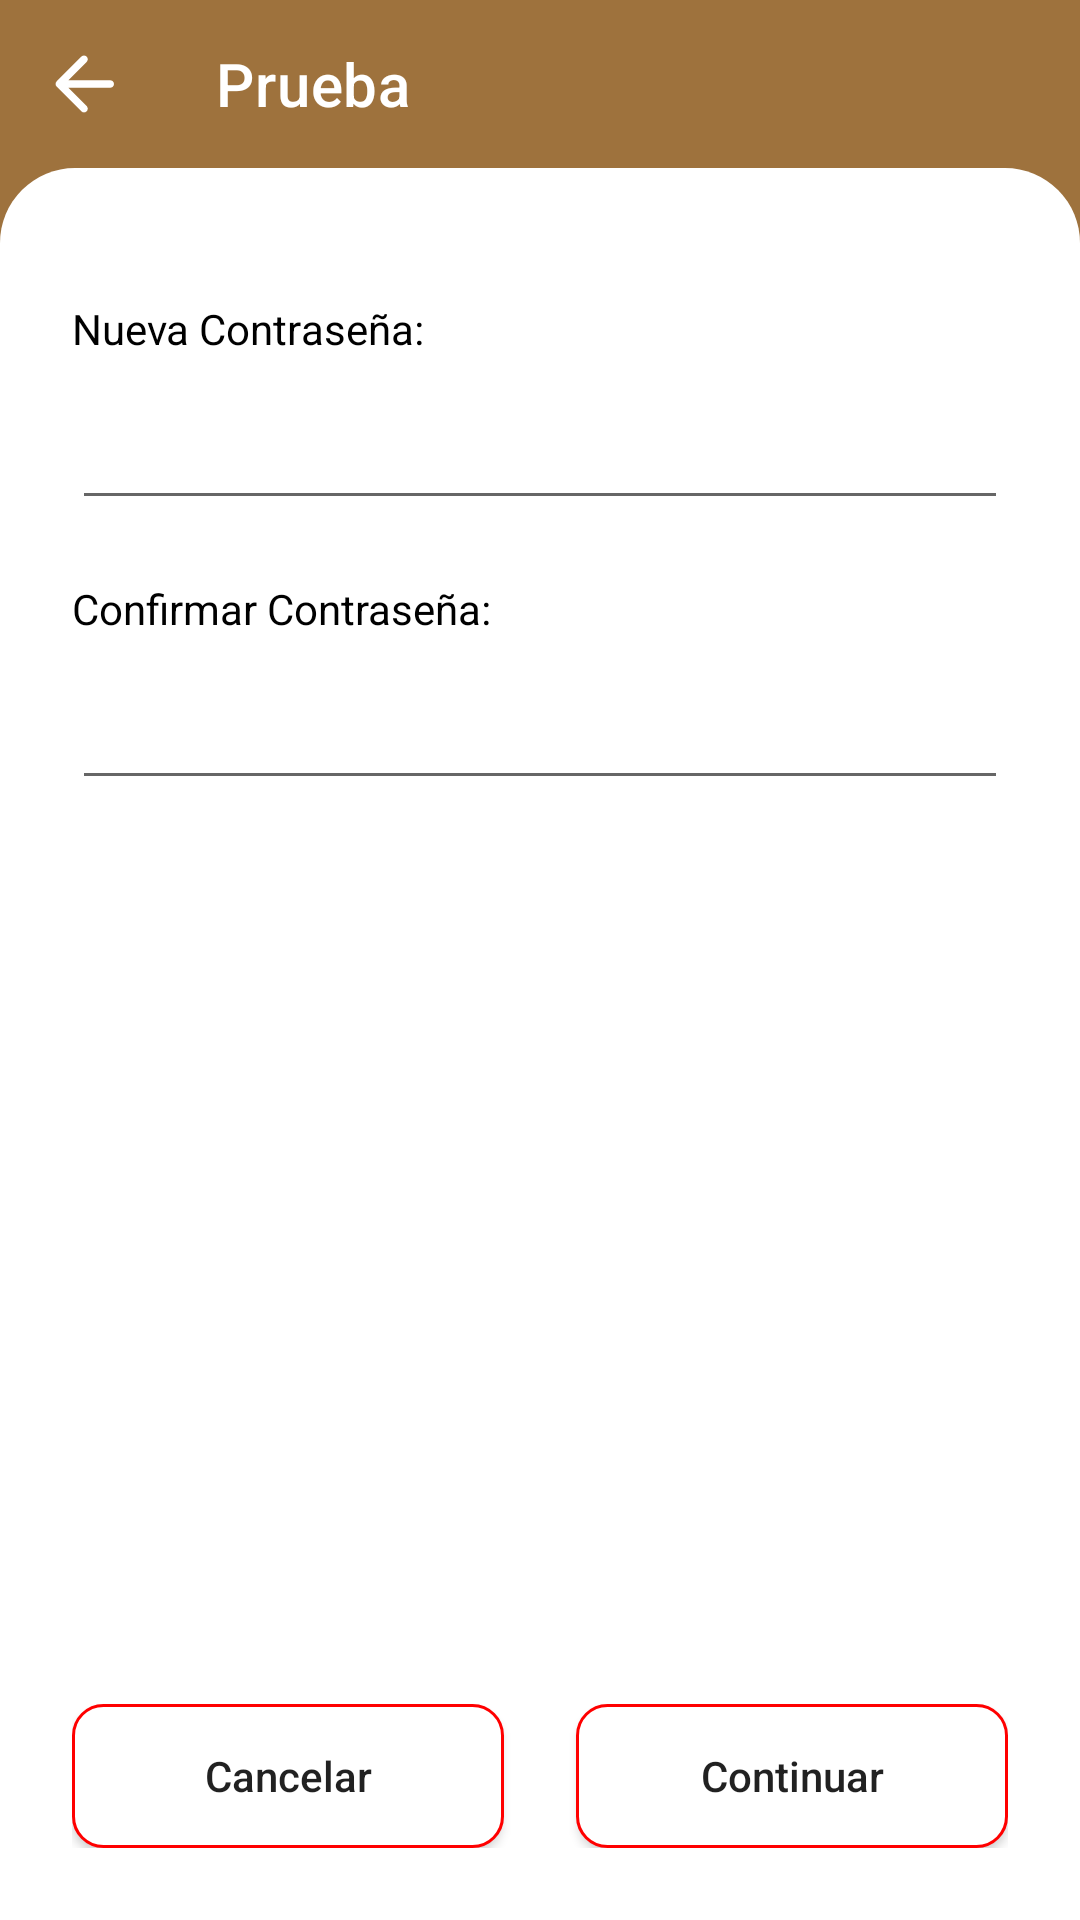

The Android layout XML behind this screen, and the referenced resources:
<!-- AndroidManifest.xml: application theme Theme.EventosUlima -->
<!-- res/layout/activity_config_pass.xml -->
<?xml version="1.0" encoding="utf-8"?>
<LinearLayout
    xmlns:android="http://schemas.android.com/apk/res/android"
    xmlns:app="http://schemas.android.com/apk/res-auto"
    xmlns:tools="http://schemas.android.com/tools"
    android:layout_width="match_parent"
    android:layout_height="match_parent"
    android:orientation="vertical"
    tools:context=".ConfigPassActivity"
    android:background="@color/cafe_main">

    <include
        android:id="@id/toolbar"
        layout="@layout/toolbar"
        app:title="" />

    <androidx.constraintlayout.widget.ConstraintLayout
        android:layout_width="match_parent"
        android:layout_height="0dp"
        android:layout_weight="1"
        android:background="@drawable/background_rounded_top"
        android:padding="@dimen/margin_config_box">

        <TextView
            android:id="@+id/textView31"
            android:layout_width="match_parent"
            android:layout_height="wrap_content"
            android:layout_marginTop="20dp"
            android:text="@string/pass_newPassword"
            android:textColor="@color/black"
            android:textSize="@dimen/text_normal"
            app:layout_constraintEnd_toEndOf="parent"
            app:layout_constraintStart_toStartOf="parent"
            app:layout_constraintTop_toTopOf="parent" />

        <EditText
            android:id="@+id/newPassword"
            android:layout_width="match_parent"
            android:layout_height="wrap_content"
            android:ems="10"
            android:inputType="textPassword"
            android:paddingVertical="15dp"
            android:text=""
            app:layout_constraintEnd_toEndOf="parent"
            app:layout_constraintStart_toStartOf="parent"
            app:layout_constraintTop_toBottomOf="@+id/textView31" />

        <TextView
            android:id="@+id/textView32"
            android:layout_width="match_parent"
            android:layout_height="wrap_content"
            android:layout_marginTop="20dp"
            android:text="@string/pass_conPassword"
            android:textColor="@color/black"
            android:textSize="@dimen/text_normal"
            app:layout_constraintEnd_toEndOf="parent"
            app:layout_constraintStart_toStartOf="parent"
            app:layout_constraintTop_toBottomOf="@+id/newPassword" />

        <EditText
            android:id="@+id/rePassword"
            android:layout_width="match_parent"
            android:layout_height="wrap_content"
            android:ems="10"
            android:inputType="textPassword"
            android:paddingVertical="15dp"
            android:text=""
            app:layout_constraintEnd_toEndOf="parent"
            app:layout_constraintStart_toStartOf="parent"
            app:layout_constraintTop_toBottomOf="@+id/textView32" />

        <TextView
            android:id="@+id/txtMessage"
            android:layout_width="wrap_content"
            android:layout_height="wrap_content"
            android:layout_marginEnd="3dp"
            android:text="@string/pass_msg_noMatch"
            android:textColor="@color/red"
            android:visibility="gone"
            app:layout_constraintEnd_toEndOf="@+id/rePassword"
            app:layout_constraintTop_toBottomOf="@+id/rePassword" />

        <Button
            android:id="@+id/btnContinuar"
            android:layout_width="0dp"
            android:layout_height="wrap_content"
            android:layout_marginStart="12dp"
            android:background="@drawable/button_negative"
            android:text="Continuar"
            android:textAllCaps="false"
            app:layout_constraintBottom_toBottomOf="parent"
            app:layout_constraintEnd_toEndOf="parent"
            app:layout_constraintStart_toStartOf="@+id/guideline2" />

        <androidx.constraintlayout.widget.Guideline
            android:id="@+id/guideline2"
            android:layout_width="wrap_content"
            android:layout_height="wrap_content"
            android:orientation="vertical"
            app:layout_constraintGuide_percent="0.5" />

        <Button
            android:id="@+id/btnCancelar"
            android:layout_width="0dp"
            android:layout_height="wrap_content"
            android:layout_marginEnd="12dp"
            android:background="@drawable/button_negative"
            android:text="Cancelar"
            android:textAllCaps="false"
            app:layout_constraintBottom_toBottomOf="parent"
            app:layout_constraintEnd_toStartOf="@+id/guideline2"
            app:layout_constraintStart_toStartOf="parent" />


    </androidx.constraintlayout.widget.ConstraintLayout>
</LinearLayout>
<!-- res/layout/toolbar.xml (included above) -->
<?xml version="1.0" encoding="utf-8"?>
<androidx.appcompat.widget.Toolbar xmlns:android="http://schemas.android.com/apk/res/android"
    android:id="@+id/toolbar"
    android:layout_width="match_parent"
    android:layout_height="wrap_content"
    xmlns:app="http://schemas.android.com/apk/res-auto"
    android:background="@color/cafe_main"
    app:title="Prueba"
    app:navigationIcon="@drawable/ic_round_arrow_back_24"
    app:titleTextColor="@color/white">



</androidx.appcompat.widget.Toolbar>
<!-- resources referenced by this layout -->
<resources>
  <color name="black">#FF000000</color>
  <color name="cafe_main">#9E723D</color>
  <color name="red">#FF0000</color>
  <color name="white">#FFFFFFFF</color>
  <dimen name="margin_config_box">24dp</dimen>
  <dimen name="text_normal">14sp</dimen>
  <!-- drawable background_rounded_top (drawable) -->
  <?xml version="1.0" encoding="utf-8"?>
  <shape
      xmlns:android="http://schemas.android.com/apk/res/android"
      android:shape="rectangle">
      <solid android:color="@color/white" />
      <corners
          android:topLeftRadius="25dp"
          android:topRightRadius="25dp" />
  
  </shape>
  <!-- drawable button_negative (drawable) -->
  <?xml version="1.0" encoding="utf-8"?>
  <shape
      xmlns:android="http://schemas.android.com/apk/res/android"
      android:shape="rectangle">
      <solid android:color="@color/white"/>
      <corners
          android:topRightRadius="10dp"
          android:topLeftRadius="10dp"
          android:bottomLeftRadius="10dp"
          android:bottomRightRadius="10dp"/>
      <stroke
          android:color="@color/red"
          android:width="1dp"/>
  </shape>
  <!-- drawable ic_round_arrow_back_24 (drawable) -->
  <vector android:height="30dp" android:tint="#FFFFFF"
      android:viewportHeight="24" android:viewportWidth="24"
      android:width="30dp" xmlns:android="http://schemas.android.com/apk/res/android">
      <path android:fillColor="@android:color/white" android:pathData="M19,11H7.83l4.88,-4.88c0.39,-0.39 0.39,-1.03 0,-1.42 -0.39,-0.39 -1.02,-0.39 -1.41,0l-6.59,6.59c-0.39,0.39 -0.39,1.02 0,1.41l6.59,6.59c0.39,0.39 1.02,0.39 1.41,0 0.39,-0.39 0.39,-1.02 0,-1.41L7.83,13H19c0.55,0 1,-0.45 1,-1s-0.45,-1 -1,-1z"/>
  </vector>
  <string name="pass_conPassword">Confirmar Contraseña:</string>
  <string name="pass_msg_noMatch">Las contraseñas no coinciden</string>
  <string name="pass_newPassword">Nueva Contraseña:</string>
  <style name="Theme.EventosUlima" parent="Theme.MaterialComponents.DayNight.NoActionBar">
          
          <item name="colorPrimary">@color/cafe_dark</item>
          <item name="colorPrimaryVariant">@color/cafe_main</item>
          <item name="colorOnPrimary">@color/white</item>
          
          <item name="colorSecondary">@color/teal_200</item>
          <item name="colorSecondaryVariant">@color/teal_700</item>
          <item name="colorOnSecondary">@color/black</item>
          
          <item name="android:statusBarColor" tools:targetApi="l">?attr/colorPrimaryVariant</item>
          
      </style>
  <color name="cafe_dark">#805E35</color>
  <color name="teal_200">#FF03DAC5</color>
  <color name="teal_700">#FF018786</color>
</resources>
